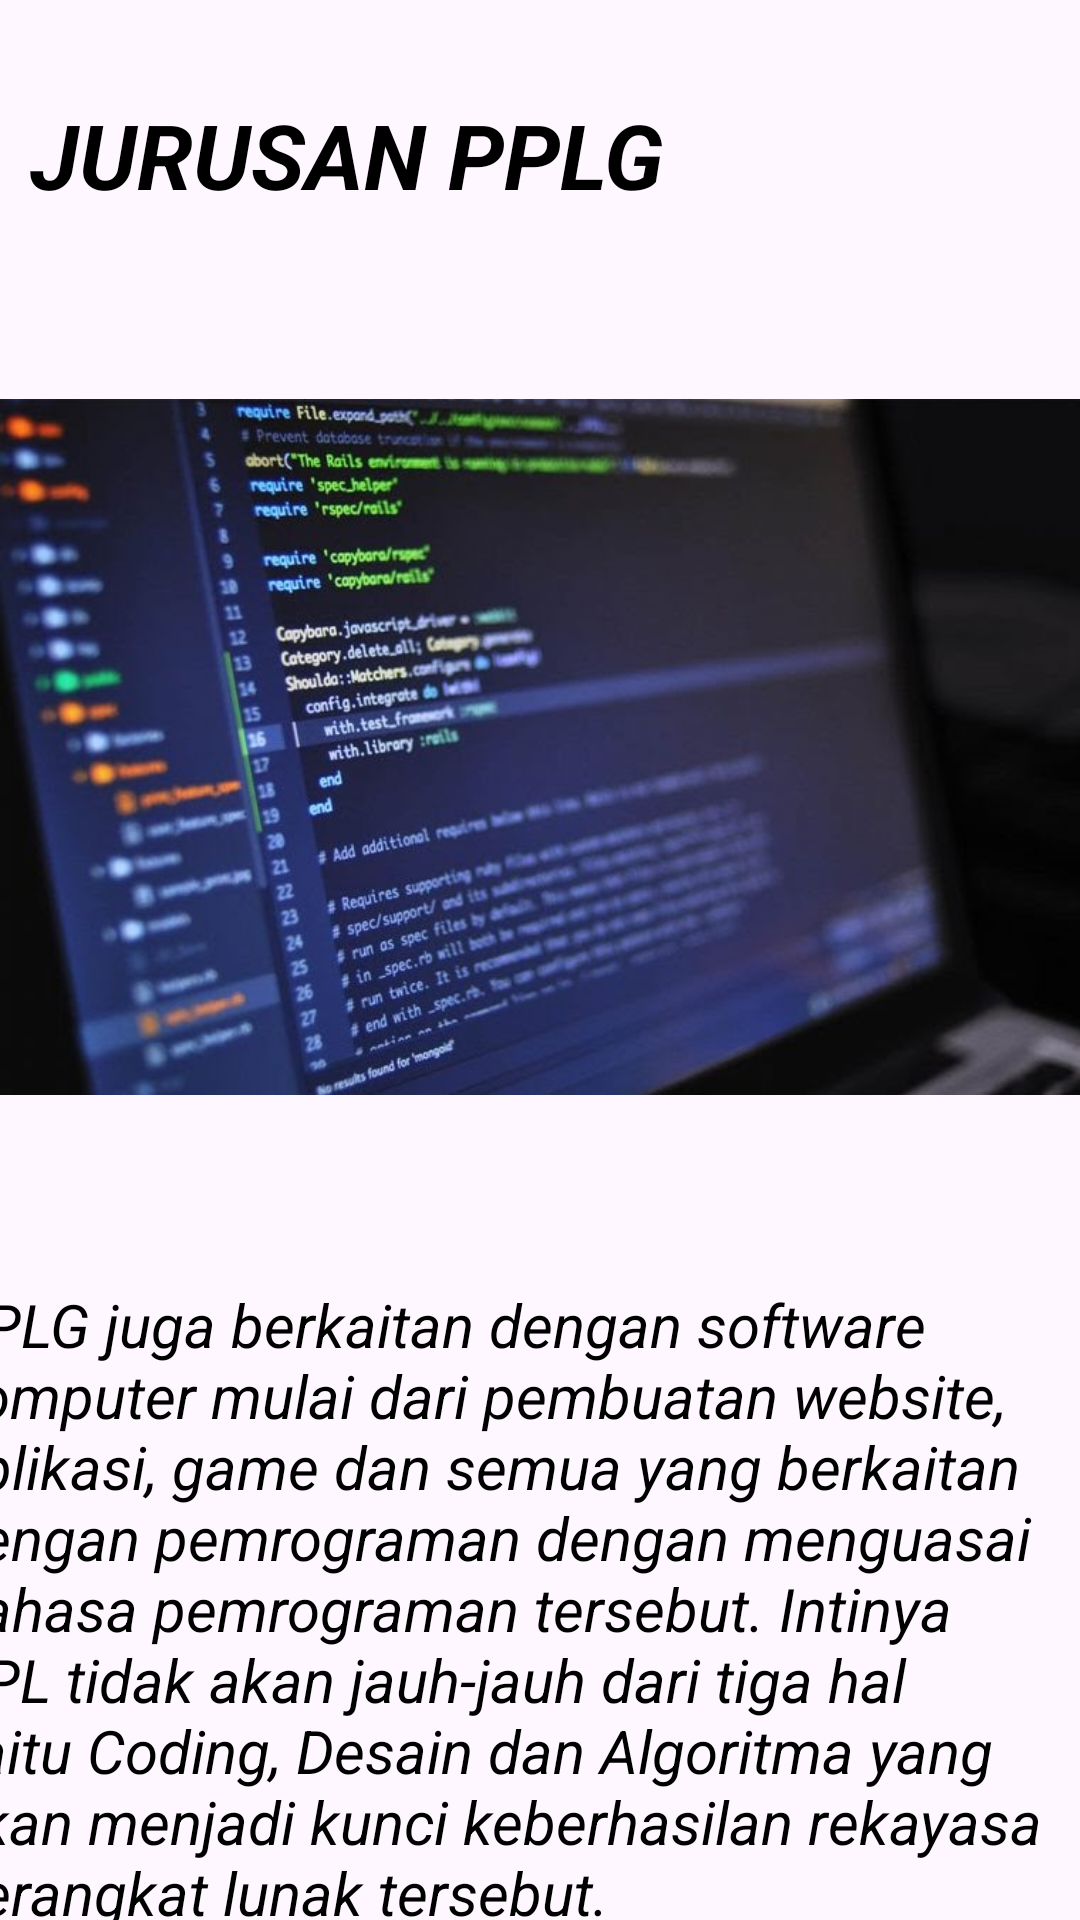

Write the Android layout XML for this screen, with the resource values it uses.
<!-- AndroidManifest.xml: application theme Theme.TesTab -->
<!-- res/layout/fragment_blue.xml -->
<?xml version="1.0" encoding="utf-8"?>
<FrameLayout xmlns:android="http://schemas.android.com/apk/res/android"
    xmlns:tools="http://schemas.android.com/tools"
    android:layout_width="match_parent"
    android:layout_height="match_parent"
    xmlns:app="http://schemas.android.com/apk/res-auto"
    tools:context=".BlueFragment">

    <androidx.constraintlayout.widget.ConstraintLayout
        android:layout_width="match_parent"

        android:layout_height="match_parent">

        <TextView
            android:id="@+id/textView3"
            android:layout_width="400dp"
            android:layout_height="215dp"
            android:layout_marginTop="428dp"
            android:fontFamily="sans-serif"
            android:text="PPLG juga berkaitan dengan software komputer mulai dari pembuatan website, aplikasi, game dan semua yang berkaitan dengan pemrograman dengan menguasai bahasa pemrograman tersebut. Intinya RPL tidak akan jauh-jauh dari tiga hal yaitu Coding, Desain dan Algoritma yang akan menjadi kunci keberhasilan rekayasa perangkat lunak tersebut."
            android:textColor="@color/black"
            android:textSize="20sp"
            android:textStyle="italic"
            app:layout_constraintEnd_toEndOf="parent"
            app:layout_constraintHorizontal_bias="0.454"
            app:layout_constraintStart_toStartOf="parent"
            app:layout_constraintTop_toTopOf="parent" />

        <TextView
            android:layout_width="wrap_content"
            android:layout_height="wrap_content"
            android:text="JURUSAN PPLG"
            android:textColor="@color/black"
            android:textSize="30sp"
            android:textStyle="bold|italic"
            app:layout_constraintBottom_toBottomOf="parent"
            app:layout_constraintEnd_toEndOf="parent"
            app:layout_constraintHorizontal_bias="0.068"
            app:layout_constraintStart_toStartOf="parent"
            app:layout_constraintTop_toTopOf="parent"
            app:layout_constraintVertical_bias="0.052" />

        <ImageView
            android:id="@+id/imageView3"
            android:layout_width="match_parent"
            android:layout_height="298dp"
            android:layout_marginTop="100dp"
            android:src="@drawable/pplg"
            app:layout_constraintTop_toTopOf="parent"
            tools:layout_editor_absoluteX="7dp" />
    </androidx.constraintlayout.widget.ConstraintLayout>

</FrameLayout>
<!-- resources referenced by this layout -->
<resources>
  <!-- drawable pplg: jpg bitmap (drawable, 49783 bytes) -->
  <style name="Theme.TesTab" parent="Base.Theme.TesTab" />
  <style name="Base.Theme.TesTab" parent="Theme.Material3.DayNight.NoActionBar">
          
          
      </style>
  <!-- not gathered from this repository: default colours our renderer supplied (Android Studio template values) -->
  <color name="black">#FF000000</color>
</resources>
